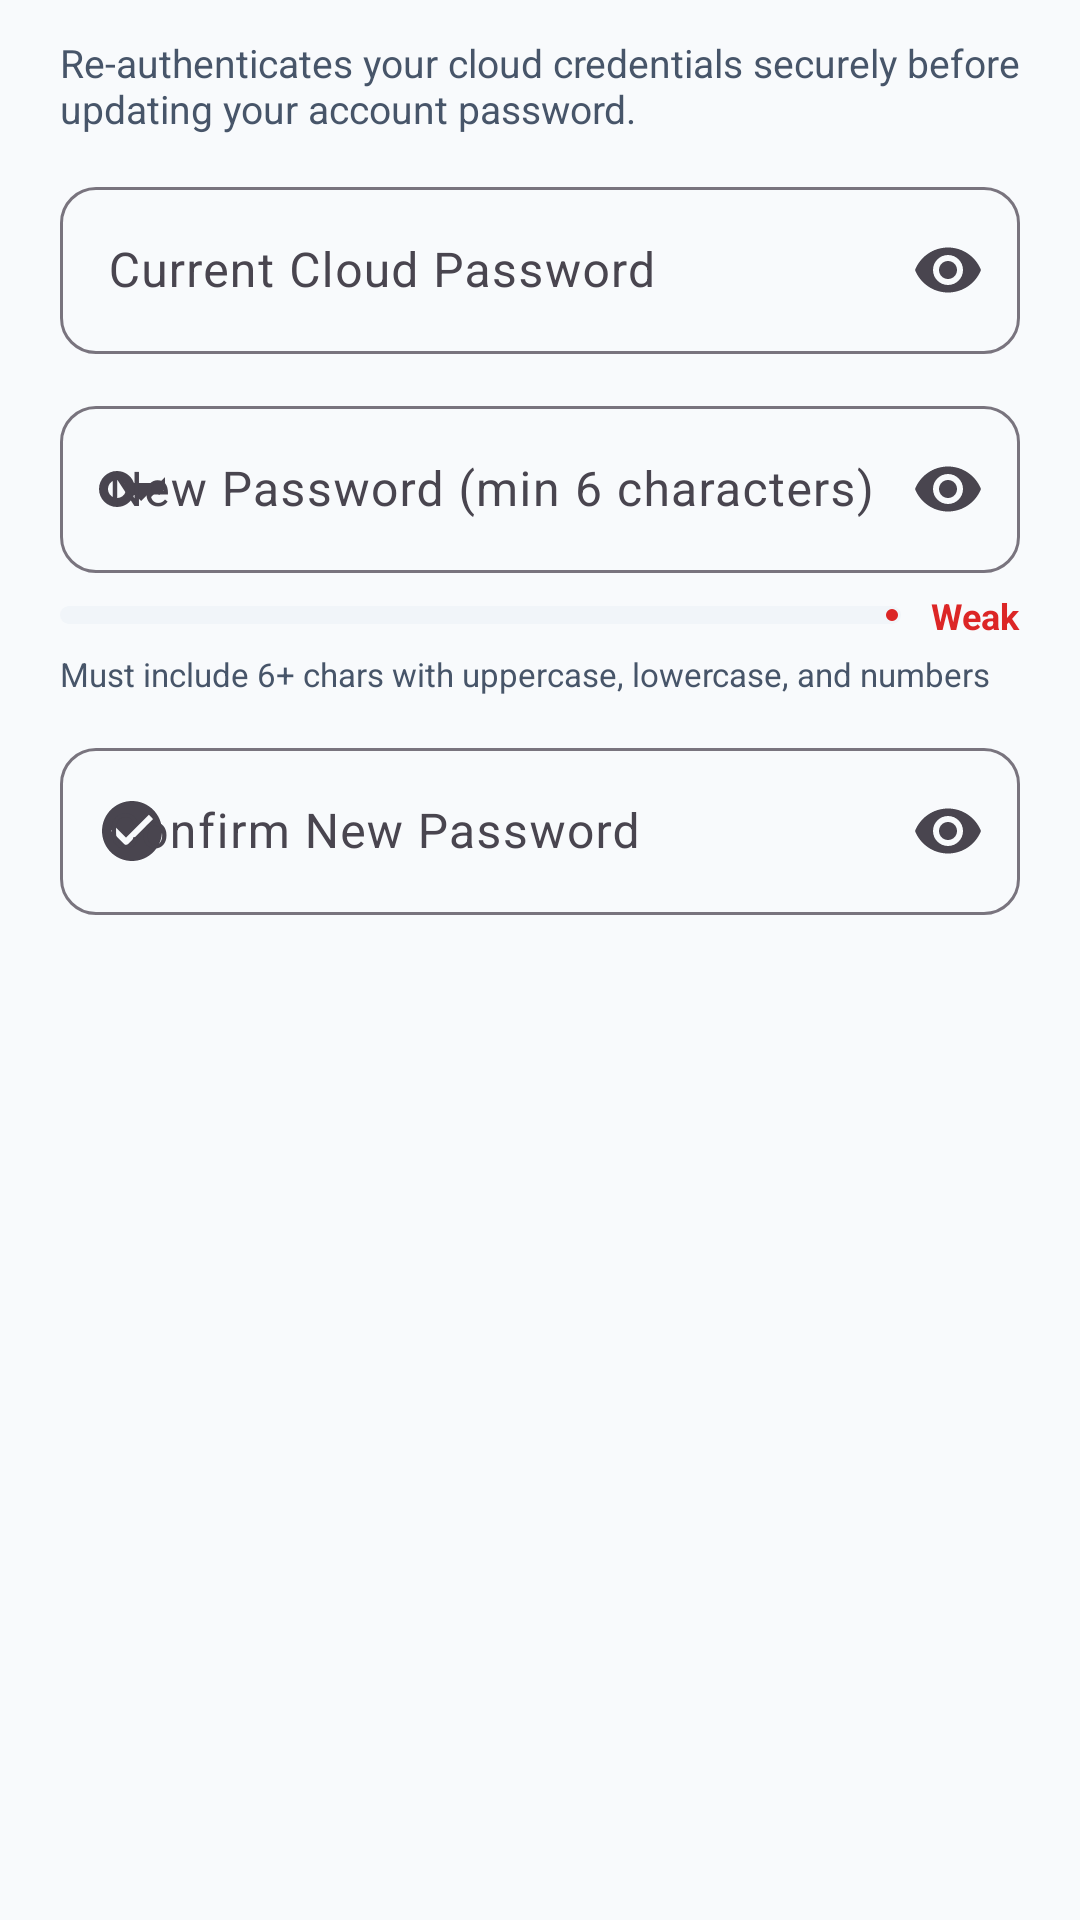

Android layout source for this screen:
<!-- AndroidManifest.xml: application theme Theme.QR_PaymentScan_Cash_N_Online -->
<!-- res/layout/dialog_change_user_password.xml -->
<?xml version="1.0" encoding="utf-8"?>
<ScrollView xmlns:android="http://schemas.android.com/apk/res/android"
    xmlns:app="http://schemas.android.com/apk/res-auto"
    android:layout_width="match_parent"
    android:layout_height="wrap_content"
    android:fillViewport="true">

    <LinearLayout
        android:layout_width="match_parent"
        android:layout_height="wrap_content"
        android:orientation="vertical"
        android:paddingStart="20dp"
        android:paddingTop="12dp"
        android:paddingEnd="20dp"
        android:paddingBottom="12dp">

        <TextView
            android:layout_width="match_parent"
            android:layout_height="wrap_content"
            android:layout_marginBottom="12dp"
            android:text="Re-authenticates your cloud credentials securely before updating your account password."
            android:textColor="@color/text_secondary"
            android:textSize="13sp" />

        
        <com.google.android.material.textfield.TextInputLayout
            android:id="@+id/tilCurrentPassword"
            style="@style/Widget.Material3.TextInputLayout.OutlinedBox"
            android:layout_width="match_parent"
            android:layout_height="wrap_content"
            android:hint="Current Cloud Password"
            app:boxCornerRadiusBottomEnd="12dp"
            app:boxCornerRadiusBottomStart="12dp"
            app:boxCornerRadiusTopEnd="12dp"
            app:boxCornerRadiusTopStart="12dp"
            app:endIconContentDescription="Toggle password visibility"
            app:endIconDrawable="@drawable/ic_visibility"
            app:endIconMode="password_toggle"
            app:startIconDrawable="@drawable/ic_lock">

            <com.google.android.material.textfield.TextInputEditText
                android:id="@+id/etCurrentPassword"
                android:layout_width="match_parent"
                android:layout_height="wrap_content"
                android:inputType="textPassword"
                android:maxLines="1" />
        </com.google.android.material.textfield.TextInputLayout>

        
        <com.google.android.material.textfield.TextInputLayout
            android:id="@+id/tilNewPassword"
            style="@style/Widget.Material3.TextInputLayout.OutlinedBox"
            android:layout_width="match_parent"
            android:layout_height="wrap_content"
            android:layout_marginTop="12dp"
            android:hint="New Password (min 6 characters)"
            app:boxCornerRadiusBottomEnd="12dp"
            app:boxCornerRadiusBottomStart="12dp"
            app:boxCornerRadiusTopEnd="12dp"
            app:boxCornerRadiusTopStart="12dp"
            app:endIconContentDescription="Toggle password visibility"
            app:endIconDrawable="@drawable/ic_visibility"
            app:endIconMode="password_toggle"
            app:startIconDrawable="@drawable/ic_key">

            <com.google.android.material.textfield.TextInputEditText
                android:id="@+id/etNewPassword"
                android:layout_width="match_parent"
                android:layout_height="wrap_content"
                android:inputType="textPassword"
                android:maxLines="1" />
        </com.google.android.material.textfield.TextInputLayout>

        
        <LinearLayout
            android:layout_width="match_parent"
            android:layout_height="wrap_content"
            android:layout_marginTop="6dp"
            android:gravity="center_vertical"
            android:orientation="horizontal">

            <com.google.android.material.progressindicator.LinearProgressIndicator
                android:id="@+id/progressUserPassStrength"
                android:layout_width="0dp"
                android:layout_height="wrap_content"
                android:layout_weight="1"
                android:max="100"
                android:progress="0"
                app:indicatorColor="@color/status_void_red"
                app:trackColor="@color/surface_variant"
                app:trackCornerRadius="4dp"
                app:trackThickness="6dp" />

            <TextView
                android:id="@+id/tvUserPassStrengthLabel"
                android:layout_width="wrap_content"
                android:layout_height="wrap_content"
                android:layout_marginStart="10dp"
                android:text="Weak"
                android:textColor="@color/status_void_red"
                android:textSize="12sp"
                android:textStyle="bold" />
        </LinearLayout>

        <TextView
            android:id="@+id/tvUserPassPolicyHint"
            android:layout_width="match_parent"
            android:layout_height="wrap_content"
            android:layout_marginTop="4dp"
            android:text="Must include 6+ chars with uppercase, lowercase, and numbers"
            android:textColor="@color/text_secondary"
            android:textSize="11sp" />

        
        <com.google.android.material.textfield.TextInputLayout
            android:id="@+id/tilConfirmNewPassword"
            style="@style/Widget.Material3.TextInputLayout.OutlinedBox"
            android:layout_width="match_parent"
            android:layout_height="wrap_content"
            android:layout_marginTop="12dp"
            android:hint="Confirm New Password"
            app:boxCornerRadiusBottomEnd="12dp"
            app:boxCornerRadiusBottomStart="12dp"
            app:boxCornerRadiusTopEnd="12dp"
            app:boxCornerRadiusTopStart="12dp"
            app:endIconContentDescription="Toggle password visibility"
            app:endIconDrawable="@drawable/ic_visibility"
            app:endIconMode="password_toggle"
            app:startIconDrawable="@drawable/ic_check_circle">

            <com.google.android.material.textfield.TextInputEditText
                android:id="@+id/etConfirmNewPassword"
                android:layout_width="match_parent"
                android:layout_height="wrap_content"
                android:inputType="textPassword"
                android:maxLines="1" />
        </com.google.android.material.textfield.TextInputLayout>

    </LinearLayout>
</ScrollView>
<!-- resources referenced by this layout -->
<resources>
  <color name="status_void_red">#FFDC2626</color>
  <color name="surface_variant">#FFF1F5F9</color>
  <color name="text_secondary">#FF475569</color>
  <!-- drawable ic_check_circle (drawable) -->
  <vector xmlns:android="http://schemas.android.com/apk/res/android"
      android:width="24dp"
      android:height="24dp"
      android:viewportWidth="24"
      android:viewportHeight="24">
      <path
          android:fillColor="#FF000000"
          android:pathData="M12,2C6.48,2 2,6.48 2,12s4.48,10 10,10s10,-4.48 10,-10S17.52,2 12,2zM10,17l-5,-5l1.41,-1.41L10,14.17l7.59,-7.59L19,8L10,17z" />
  </vector>
  <!-- drawable ic_key (drawable) -->
  <vector xmlns:android="http://schemas.android.com/apk/res/android"
      android:width="24dp"
      android:height="24dp"
      android:viewportWidth="24"
      android:viewportHeight="24">
    <path
        android:fillColor="@color/text_primary"
        android:pathData="M21,10h-8.35C11.83,7.67 9.61,6 7,6c-3.31,0 -6,2.69 -6,6s2.69,6 6,6c2.61,0 4.83,-1.67 5.65,-4H13l2,2 2,-2 1,1 2,-2 1,1 2,-2v-4zM7,15c-1.66,0 -3,-1.34 -3,-3s1.34,-3 3,-3 3,1.34 3,3 -1.34,3 -3,3z"/>
  </vector>
  <style name="Theme.QR_PaymentScan_Cash_N_Online" parent="Base.Theme.QR_PaymentScan_Cash_N_Online" />
  <color name="text_primary">#FF0F172A</color>
  <style name="Base.Theme.QR_PaymentScan_Cash_N_Online" parent="Theme.Material3.Light.NoActionBar">
          <item name="colorPrimary">@color/primary</item>
          <item name="colorOnPrimary">@color/on_primary</item>
          <item name="colorPrimaryContainer">@color/primary_container</item>
          <item name="colorOnPrimaryContainer">@color/on_primary_container</item>
          <item name="colorSecondary">@color/secondary</item>
          <item name="colorOnSecondary">@color/on_secondary</item>
          <item name="colorSecondaryContainer">@color/secondary_container</item>
          <item name="colorOnSecondaryContainer">@color/on_secondary_container</item>
          <item name="android:colorBackground">@color/background_surface</item>
          <item name="colorSurface">@color/card_surface</item>
          <item name="android:statusBarColor">@color/primary</item>
      </style>
  <color name="primary">#FF0F172A</color>
  <color name="on_primary">#FFFFFFFF</color>
  <color name="primary_container">#FFE2E8F0</color>
  <color name="on_primary_container">#FF0F172A</color>
  <color name="secondary">#FF334155</color>
  <color name="on_secondary">#FFFFFFFF</color>
  <color name="secondary_container">#FFF1F5F9</color>
  <color name="on_secondary_container">#FF0F172A</color>
  <color name="background_surface">#FFF8FAFC</color>
  <color name="card_surface">#FFFFFFFF</color>
</resources>
